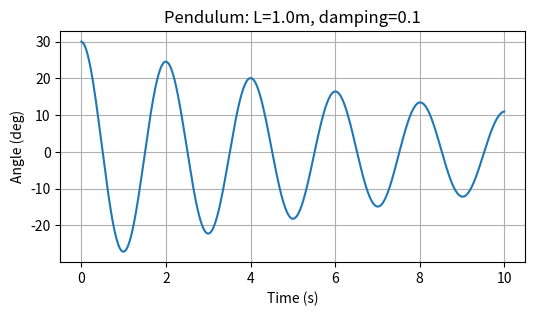

Generate this figure with matplotlib:
"""Damped pendulum simulator (script / importable version).

Mirrors ``damped_pendulum.ipynb`` so the same model can be used without a
Jupyter kernel: import :func:`pendulum_angle` from Python, or run this file
from the command line to render one plot.

Model (small-angle, closed-form):

    theta(t) = theta0 * exp(-damping * t) * cos(omega * t),   omega = sqrt(g / L)

Examples
--------
    python damped_pendulum.py                       # defaults, opens a window
    python damped_pendulum.py --length 2 --damping 0.3 --angle0 45 --save out.png
"""

from __future__ import annotations

import argparse

import matplotlib.pyplot as plt
import numpy as np

G = 9.81  # gravitational acceleration, m/s^2


def pendulum_angle(t, length=1.0, damping=0.1, angle0=30):
    """Return the pendulum angle in degrees at the times ``t`` (seconds)."""
    t = np.asarray(t, dtype=float)
    omega = np.sqrt(G / length)
    theta = np.radians(angle0) * np.exp(-damping * t) * np.cos(omega * t)
    return np.degrees(theta)


def pendulum(length=1.0, damping=0.1, angle0=30, ax=None):
    """Plot angle vs. time over 10 s and return the matplotlib Axes."""
    t = np.linspace(0, 10, 500)
    if ax is None:
        _, ax = plt.subplots(figsize=(6, 3))
    ax.plot(t, pendulum_angle(t, length, damping, angle0))
    ax.set_xlabel("Time (s)")
    ax.set_ylabel("Angle (deg)")
    ax.set_title(f"Pendulum: L={length}m, damping={damping}")
    ax.grid(True)
    return ax


def main(argv=None):
    parser = argparse.ArgumentParser(
        description="Plot a damped pendulum's angle over time."
    )
    parser.add_argument(
        "--length", type=float, default=1.0,
        help="pendulum length in metres (default 1.0)",
    )
    parser.add_argument(
        "--damping", type=float, default=0.1,
        help="damping coefficient in 1/s (default 0.1)",
    )
    parser.add_argument(
        "--angle0", type=float, default=30,
        help="initial angle in degrees (default 30)",
    )
    parser.add_argument(
        "--save", metavar="PATH",
        help="write the plot to PATH instead of opening a window",
    )
    args = parser.parse_args(argv)
    if args.length <= 0:
        parser.error("--length must be positive")

    ax = pendulum(args.length, args.damping, args.angle0)
    if args.save:
        ax.figure.savefig(args.save, dpi=150, bbox_inches="tight")
        print(f"saved {args.save}")
    else:
        plt.show()


if __name__ == "__main__":
    main()
